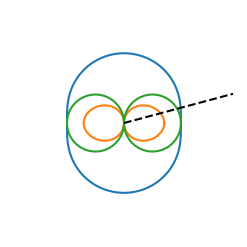

This figure's Python source: (Note: this script raises an exception after producing the figure.)
#!/usr/bin/env python
# -*- coding: UTF-8 -*-


#run with python2
import  numpy as np
import matplotlib.pyplot as plt
from matplotlib import cm
import matplotlib.pylab as pylab

theta=np.arange(0,2*np.pi,0.02)
bnob=np.abs(np.cos(theta))

plt.figure(figsize=[10,3])
fig=1

titles=["(a)","(b)","(c)"]

for s in [0.5,1.0,2.0]:

    cfob=np.sqrt(1.0/2*(1+s+np.sqrt((1+s)**2-4*s*(np.cos(theta))**2)))
    csob=np.sqrt(1.0/2*(1+s-np.sqrt((1+s)**2-4*s*(np.cos(theta))**2)))

    plt.subplot(1,3,fig,projection='polar')
    fig+=1

    plt.ylim((0,2))

    
    plt.plot(theta,cfob)    #label='cf'
    plt.plot(theta,csob)    #label='cs'
    plt.plot(theta,bnob)    #label='bn'
    plt.plot(np.arange(0,2,0.02)*0+np.pi/12,np.arange(0,2,0.02),'--',color='black')
    
    
    plt.axis('off')
    nmark=theta.size/8
    plt.text(theta[nmark],cfob[nmark]+0.02,'f',fontsize=15)
    plt.text(theta[nmark],csob[nmark]-0.3,'s',fontsize=15)
    plt.text(theta[nmark],bnob[nmark]+0.02,'t',fontsize=15)
    plt.text(-np.pi/15,1,'1',fontsize=15)
    plt.text(-np.pi/30,2,'H',fontsize=15)
    plt.text(np.pi/36,1.7,r'$\theta$',fontsize=15)
    plt.text(-np.pi/1.90,2.05,titles[fig-2],fontsize=15)

    plt.annotate("",xy=(0,2),xytext=(np.pi,2),arrowprops=dict(arrowstyle="-|>"))
    plt.annotate("",xy=(np.pi/11.5,1.5),xytext=(np.pi/24,1.6),arrowprops=dict(arrowstyle="->"))
    plt.annotate("",xy=(-0.01,1.5),xytext=(np.pi/24,1.6),arrowprops=dict(arrowstyle="->"))

plt.gca().xaxis.set_major_locator(plt.NullLocator())
plt.gca().yaxis.set_major_locator(plt.NullLocator())
plt.subplots_adjust(top = 1, bottom = 0.05, right = 1, left = 0, hspace = 0, wspace = 0)

plt.savefig("figure1.eps")
#plt.show()
